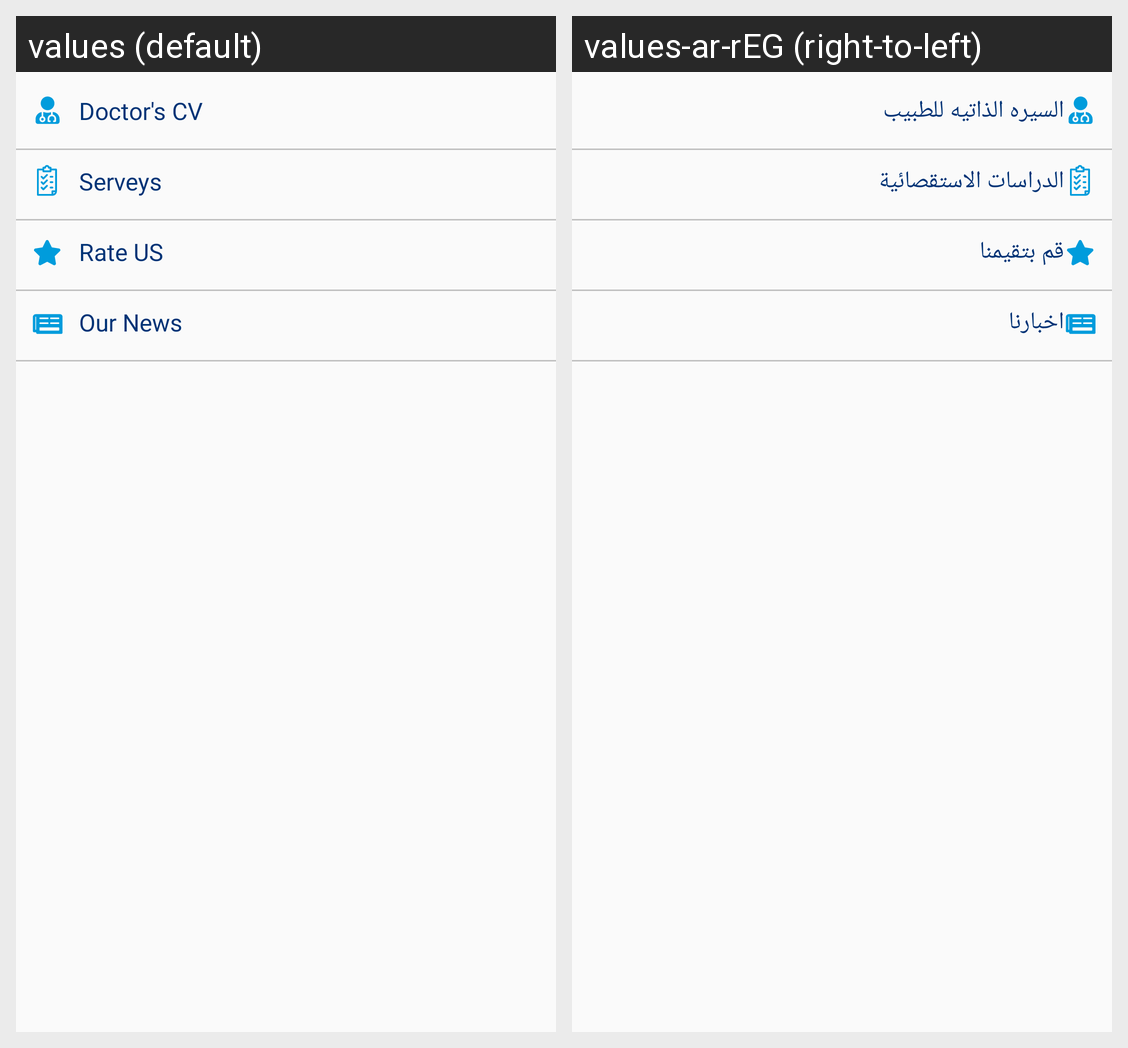

For this localized Android screen grid, give each drawn string resource with its value in every locale shown.
Android screen res/layout/fragment_services.xml rendered under 2 locales, left to right: values (default), values-ar-rEG (right-to-left). Device: Nexus 5 (rendered at 1080×1920; each locale shown at half size, 540×960, under a caption strip naming it); theme AppTheme.
Strings drawn on this screen, with the default value and each locale's value (text and hints the layout hard-codes, and strings that could not be matched under every locale, appear in the picture but are not listed):

doctor_s_cvs
  values: Doctor's CV
  values-ar-rEG: السيره الذاتيه للطبيب

surveys
  values: Serveys
  values-ar-rEG: الدراسات الاستقصائية

rate_us
  values: Rate US
  values-ar-rEG: قم بتقيمنا

our_news
  values: Our News
  values-ar-rEG: اخبارنا
